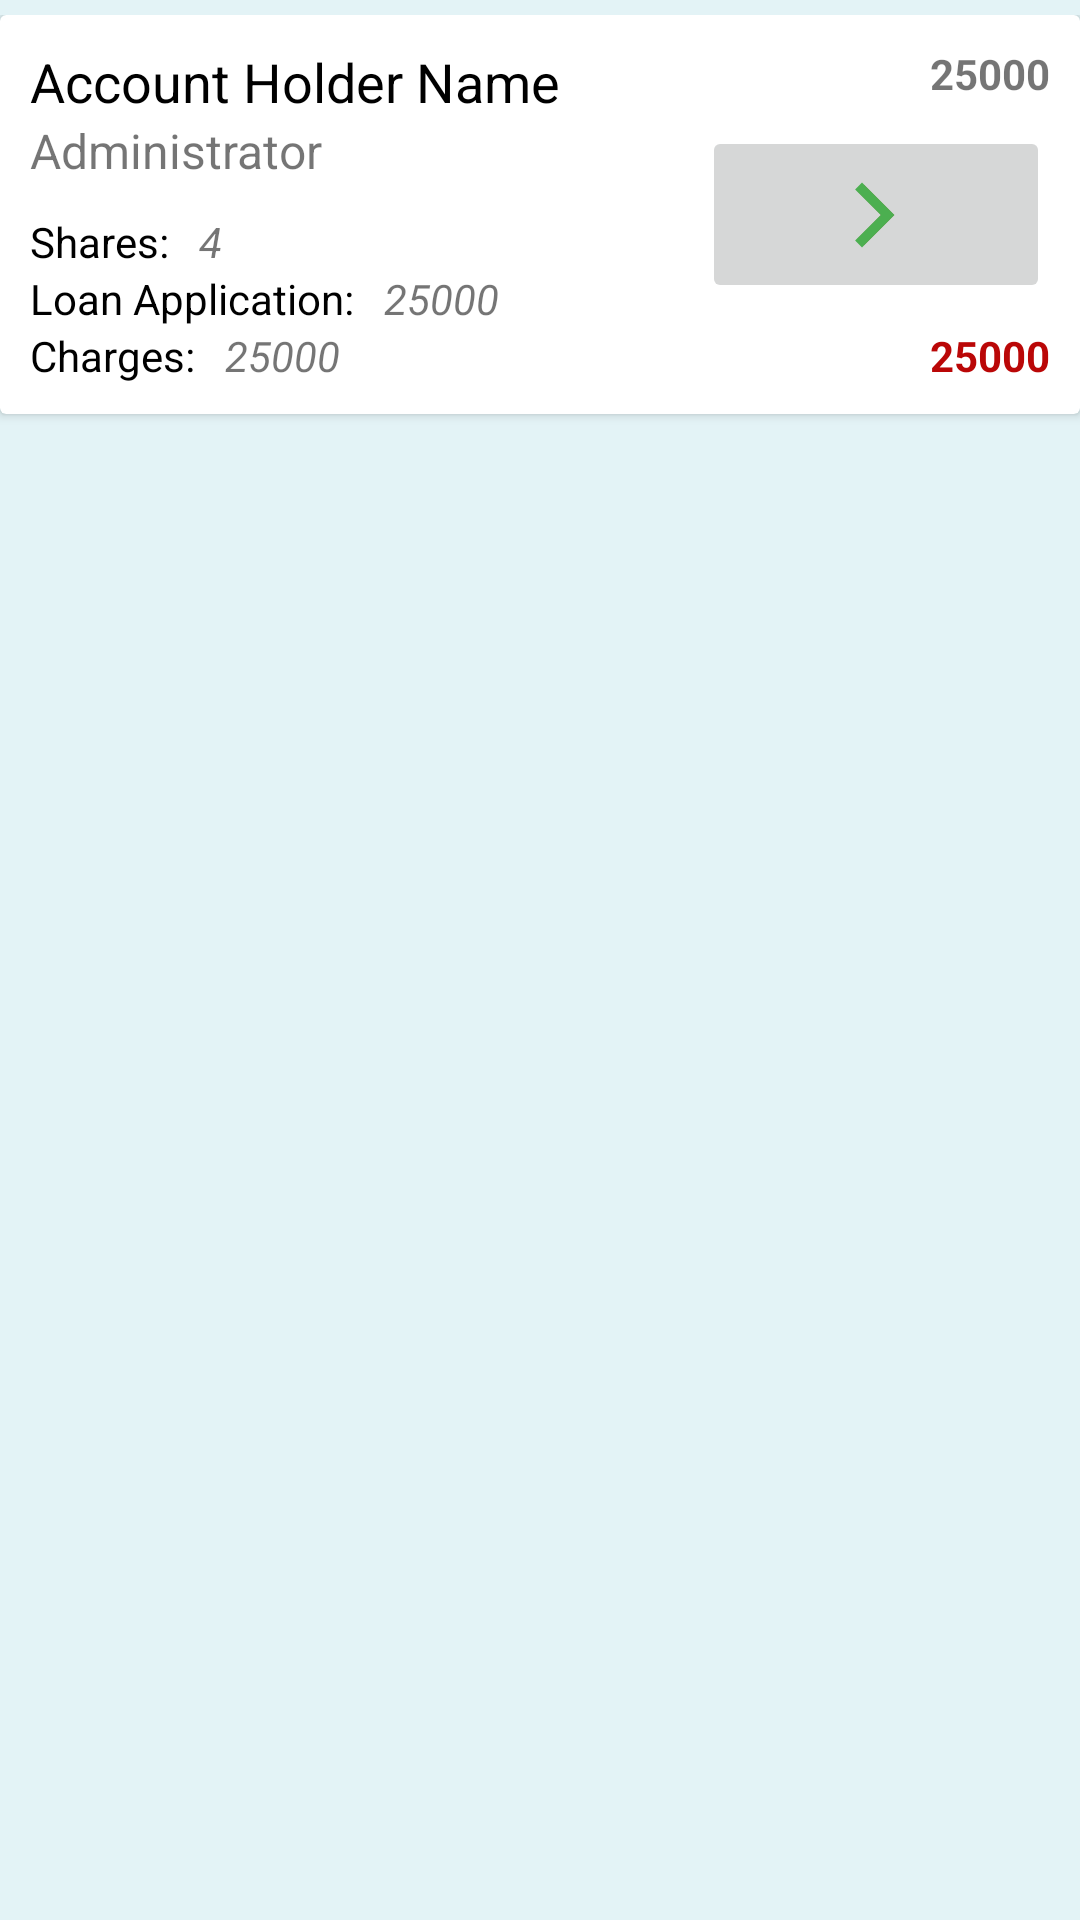

Here is an Android app screen rendered from its layout file. Give the layout XML and the strings, colors and styles it references.
<!-- AndroidManifest.xml: application theme Theme.VillageBanking -->
<!-- res/layout/main_row_layout.xml -->
<?xml version="1.0" encoding="utf-8"?>
<androidx.appcompat.widget.LinearLayoutCompat
    xmlns:android="http://schemas.android.com/apk/res/android"
    xmlns:app="http://schemas.android.com/apk/res-auto"
    xmlns:tools="http://schemas.android.com/tools"
    android:layout_width="match_parent"
    android:layout_height="wrap_content"
    android:background="#E3F3F6"
    android:paddingTop="5dp"
    android:orientation="vertical">

    <androidx.cardview.widget.CardView
        android:id="@+id/cardViewClick"
        android:layout_width="match_parent"
        android:layout_height="wrap_content"
        android:clickable="false"
        android:foreground="?selectableItemBackground">


        <androidx.constraintlayout.widget.ConstraintLayout
            android:layout_width="match_parent"
            android:layout_height="wrap_content"
            android:padding="10dp">

            <TextView
                android:id="@+id/tvCharges"
                android:layout_width="wrap_content"
                android:layout_height="wrap_content"
                android:layout_marginStart="10dp"
                android:layout_marginLeft="10dp"
                android:text="@string/main_charges"
                android:textStyle="italic"
                app:layout_constraintBottom_toBottomOf="@+id/textView14"
                app:layout_constraintStart_toEndOf="@+id/textView14" />

            <TextView
                android:id="@+id/textView14"
                android:layout_width="wrap_content"
                android:layout_height="wrap_content"
                android:text="@string/charges"
                android:textColor="@color/black"
                app:layout_constraintStart_toStartOf="parent"
                app:layout_constraintTop_toBottomOf="@+id/textView3" />

            <TextView
                android:id="@+id/tvName"
                android:layout_width="wrap_content"
                android:layout_height="wrap_content"
                android:text="@string/account_holder_name"
                android:textColor="@color/black"
                android:textSize="18sp"
                app:layout_constraintStart_toStartOf="parent"
                app:layout_constraintTop_toTopOf="parent" />

            <TextView
                android:id="@+id/tvID"
                android:layout_width="wrap_content"
                android:layout_height="wrap_content"
                android:text="@string/main_id"
                android:textColor="@color/black"
                android:textSize="10sp"
                android:visibility="gone"
                tools:layout_editor_absoluteX="46dp"
                tools:layout_editor_absoluteY="58dp"
                tools:visibility="gone" />

            <TextView
                android:id="@+id/tvAdmin"
                android:layout_width="wrap_content"
                android:layout_height="wrap_content"
                android:text="@string/administrator"
                android:textSize="16sp"
                app:layout_constraintStart_toStartOf="parent"
                app:layout_constraintTop_toBottomOf="@+id/tvName" />


            <TextView
                android:id="@+id/textView2"
                android:layout_width="wrap_content"
                android:layout_height="wrap_content"
                android:layout_marginTop="10dp"
                android:text="@string/shares"
                android:textColor="@color/black"
                app:layout_constraintStart_toStartOf="parent"
                app:layout_constraintTop_toBottomOf="@+id/tvAdmin" />

            <TextView
                android:id="@+id/tvShares"
                android:layout_width="wrap_content"
                android:layout_height="wrap_content"
                android:layout_marginStart="10dp"
                android:layout_marginLeft="10dp"
                android:text="@string/main_share"
                android:textStyle="italic"
                app:layout_constraintBottom_toBottomOf="@+id/textView2"
                app:layout_constraintStart_toEndOf="@+id/textView2" />


            <TextView
                android:id="@+id/textView3"
                android:layout_width="wrap_content"
                android:layout_height="wrap_content"
                android:text="@string/loan_application"
                android:textColor="@color/black"
                app:layout_constraintStart_toStartOf="parent"
                app:layout_constraintTop_toBottomOf="@+id/textView2" />

            <TextView
                android:id="@+id/tvLoanApplication"
                android:layout_width="wrap_content"
                android:layout_height="wrap_content"
                android:layout_marginStart="10dp"
                android:layout_marginLeft="10dp"
                android:text="@string/main_charges"
                android:textStyle="italic"
                app:layout_constraintBottom_toBottomOf="@+id/textView3"
                app:layout_constraintStart_toEndOf="@+id/textView3" />


            <TextView
                android:id="@+id/tvAsset"
                android:layout_width="wrap_content"
                android:layout_height="wrap_content"
                android:text="@string/main_charges"
                android:textStyle="bold"
                app:layout_constraintEnd_toEndOf="parent"
                app:layout_constraintTop_toTopOf="parent" />

            <TextView
                android:id="@+id/tvLiability"
                android:layout_width="wrap_content"
                android:layout_height="wrap_content"
                android:text="@string/main_charges"
                android:textColor="#BA0707"
                android:textStyle="bold"
                app:layout_constraintBottom_toBottomOf="parent"
                app:layout_constraintEnd_toEndOf="parent" />

            <TextView
                android:id="@+id/tvApproved"
                android:layout_width="wrap_content"
                android:layout_height="wrap_content"
                android:layout_marginEnd="10dp"
                android:layout_marginRight="10dp"
                android:text="@string/main_charges"
                android:visibility="gone"
                app:layout_constraintBottom_toBottomOf="parent"
                app:layout_constraintEnd_toStartOf="@+id/imgClearedAll" />

            <ImageButton
                android:id="@+id/btnPostings"
                android:layout_width="116dp"
                android:layout_height="59dp"
                android:src="@drawable/ic_forward_red"
                app:layout_constraintBottom_toBottomOf="parent"
                app:layout_constraintEnd_toEndOf="parent"
                app:layout_constraintTop_toTopOf="parent" />

            <ImageView
                android:id="@+id/imgClearedAll"
                android:layout_width="34dp"
                android:layout_height="26dp"
                android:layout_marginEnd="1dp"
                android:layout_marginRight="1dp"
                android:src="@drawable/ic_forward_green"
                app:layout_constraintBottom_toBottomOf="@+id/btnPostings"
                app:layout_constraintEnd_toEndOf="@+id/btnPostings"
                app:layout_constraintStart_toStartOf="@+id/btnPostings"
                app:layout_constraintTop_toTopOf="@+id/btnPostings" />


        </androidx.constraintlayout.widget.ConstraintLayout>

    </androidx.cardview.widget.CardView>

</androidx.appcompat.widget.LinearLayoutCompat>
<!-- resources referenced by this layout -->
<resources>
  <color name="black">#FF000000</color>
  <!-- drawable ic_forward_green (drawable) -->
  <vector android:height="40dp" android:tint="#4CAF50"
      android:viewportHeight="24" android:viewportWidth="24"
      android:width="40dp" xmlns:android="http://schemas.android.com/apk/res/android">
      <path android:fillColor="@android:color/white" android:pathData="M5.88,4.12L13.76,12l-7.88,7.88L8,22l10,-10L8,2z"/>
  </vector>
  <!-- drawable ic_forward_red (drawable) -->
  <vector android:height="24dp" android:tint="#BA0707"
      android:viewportHeight="24" android:viewportWidth="24"
      android:width="24dp" xmlns:android="http://schemas.android.com/apk/res/android">
      <path android:fillColor="@android:color/white" android:pathData="M5.88,4.12L13.76,12l-7.88,7.88L8,22l10,-10L8,2z"/>
  </vector>
  <string name="account_holder_name">Account Holder Name</string>
  <string name="administrator">Administrator</string>
  <string name="charges">Charges:</string>
  <string name="loan_application">Loan Application: </string>
  <string name="main_charges">25000</string>
  <string name="main_id">ID</string>
  <string name="main_share">4</string>
  <string name="shares">Shares: </string>
  <style name="Theme.VillageBanking" parent="Theme.MaterialComponents.DayNight.DarkActionBar">
          
          <item name="colorPrimary">@color/purple_500</item>
          <item name="colorPrimaryVariant">@color/purple_700</item>
          <item name="colorOnPrimary">@color/white</item>
          
          <item name="colorSecondary">@color/teal_200</item>
          <item name="colorSecondaryVariant">@color/teal_700</item>
          <item name="colorOnSecondary">@color/black</item>
          
          <item name="android:statusBarColor" tools:targetApi="l">?attr/colorPrimaryVariant</item>
          
      </style>
  <color name="purple_500">#3B99A5</color>
  <color name="purple_700">#3B99A5</color>
  <color name="white">#FFFFFFFF</color>
  <color name="teal_200">#FF03DAC5</color>
  <color name="teal_700">#FF018786</color>
</resources>
